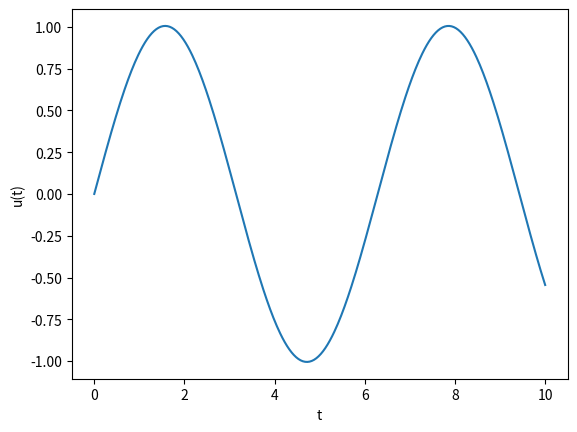

The script that saved this image:
"""
Solve the ODE
    du/dt + r*u = f in ]0,T[
    u(0) = u0
for exponential decay.
"""

import numpy as np
import matplotlib.pyplot as plt


def forward_euler(decay_rate, source_term, u_init, t_final, num_steps):
    dt = t_final / num_steps
    t_vals = np.linspace(0., t_final, num_steps + 1)

    # Initialise entire array with initial value
    u_vals = u_init * np.ones_like(t_vals)

    for n in range(num_steps):
        u_vals[n+1] = dt*source_term(t_vals[n]) + (1. - decay_rate*dt)*u_vals[n]

    return t_vals, u_vals

def plot_numerical_solution(t_vals, u_vals):
    plt.plot(t_vals, u_vals)
    plt.xlabel("t")
    plt.ylabel("u(t)")
    plt.show()

if __name__ == "__main__":
    # Parameters
    decay_rate = 2.
    u_init = 0.
    t_final = 10.
    num_steps = 400

    def source_term(t):
        return np.cos(t) + 2. * np.sin(t)

    def u_manufactured(t):
        return np.sin(t)

    t_vals, u_numerical = forward_euler(decay_rate, source_term, u_init, t_final, num_steps)
    plot_numerical_solution(t_vals, u_numerical)